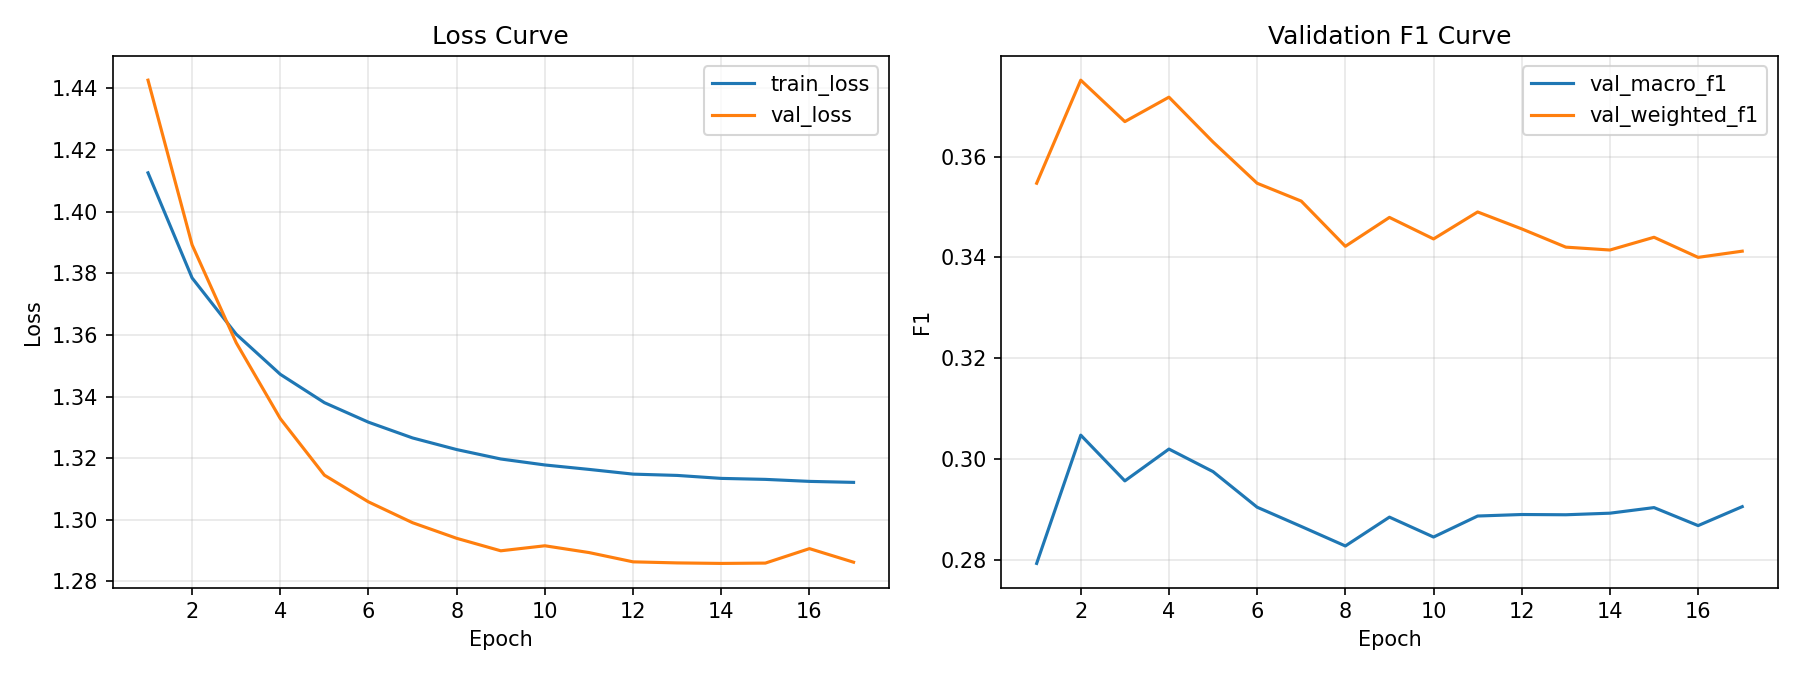

The file beside this chart, header and first rows:
epoch, train_loss, val_loss, val_accuracy, val_macro_f1, val_weighted_f1, epoch_time_sec
1.0, 1.413, 1.443, 0.4018, 0.2794, 0.3547, 0.2541
2.0, 1.378, 1.389, 0.4098, 0.3048, 0.3751, 0.1005
3.0, 1.36, 1.357, 0.3979, 0.2957, 0.3669, 0.08559
4.0, 1.347, 1.333, 0.3955, 0.302, 0.3718, 0.09668
5.0, 1.338, 1.314, 0.3849, 0.2976, 0.3629, 0.08321
6.0, 1.332, 1.306, 0.376, 0.2905, 0.3547, 0.1029
7.0, 1.327, 1.299, 0.3742, 0.2867, 0.3512, 0.07824
8.0, 1.323, 1.294, 0.3644, 0.2828, 0.3422, 0.07682
9.0, 1.32, 1.29, 0.3641, 0.2886, 0.3479, 0.08247
10.0, 1.318, 1.292, 0.3611, 0.2846, 0.3437, 0.1558
11.0, 1.316, 1.289, 0.3635, 0.2888, 0.349, 0.1634
12.0, 1.315, 1.286, 0.3593, 0.2891, 0.3457, 0.1263
13.0, 1.314, 1.286, 0.3534, 0.289, 0.3421, 0.08786
14.0, 1.313, 1.286, 0.3531, 0.2893, 0.3415, 0.08615
15.0, 1.313, 1.286, 0.3555, 0.2904, 0.344, 0.1007
16.0, 1.312, 1.291, 0.3496, 0.2869, 0.34, 0.08962
17.0, 1.312, 1.286, 0.354, 0.2906, 0.3413, 0.07611
